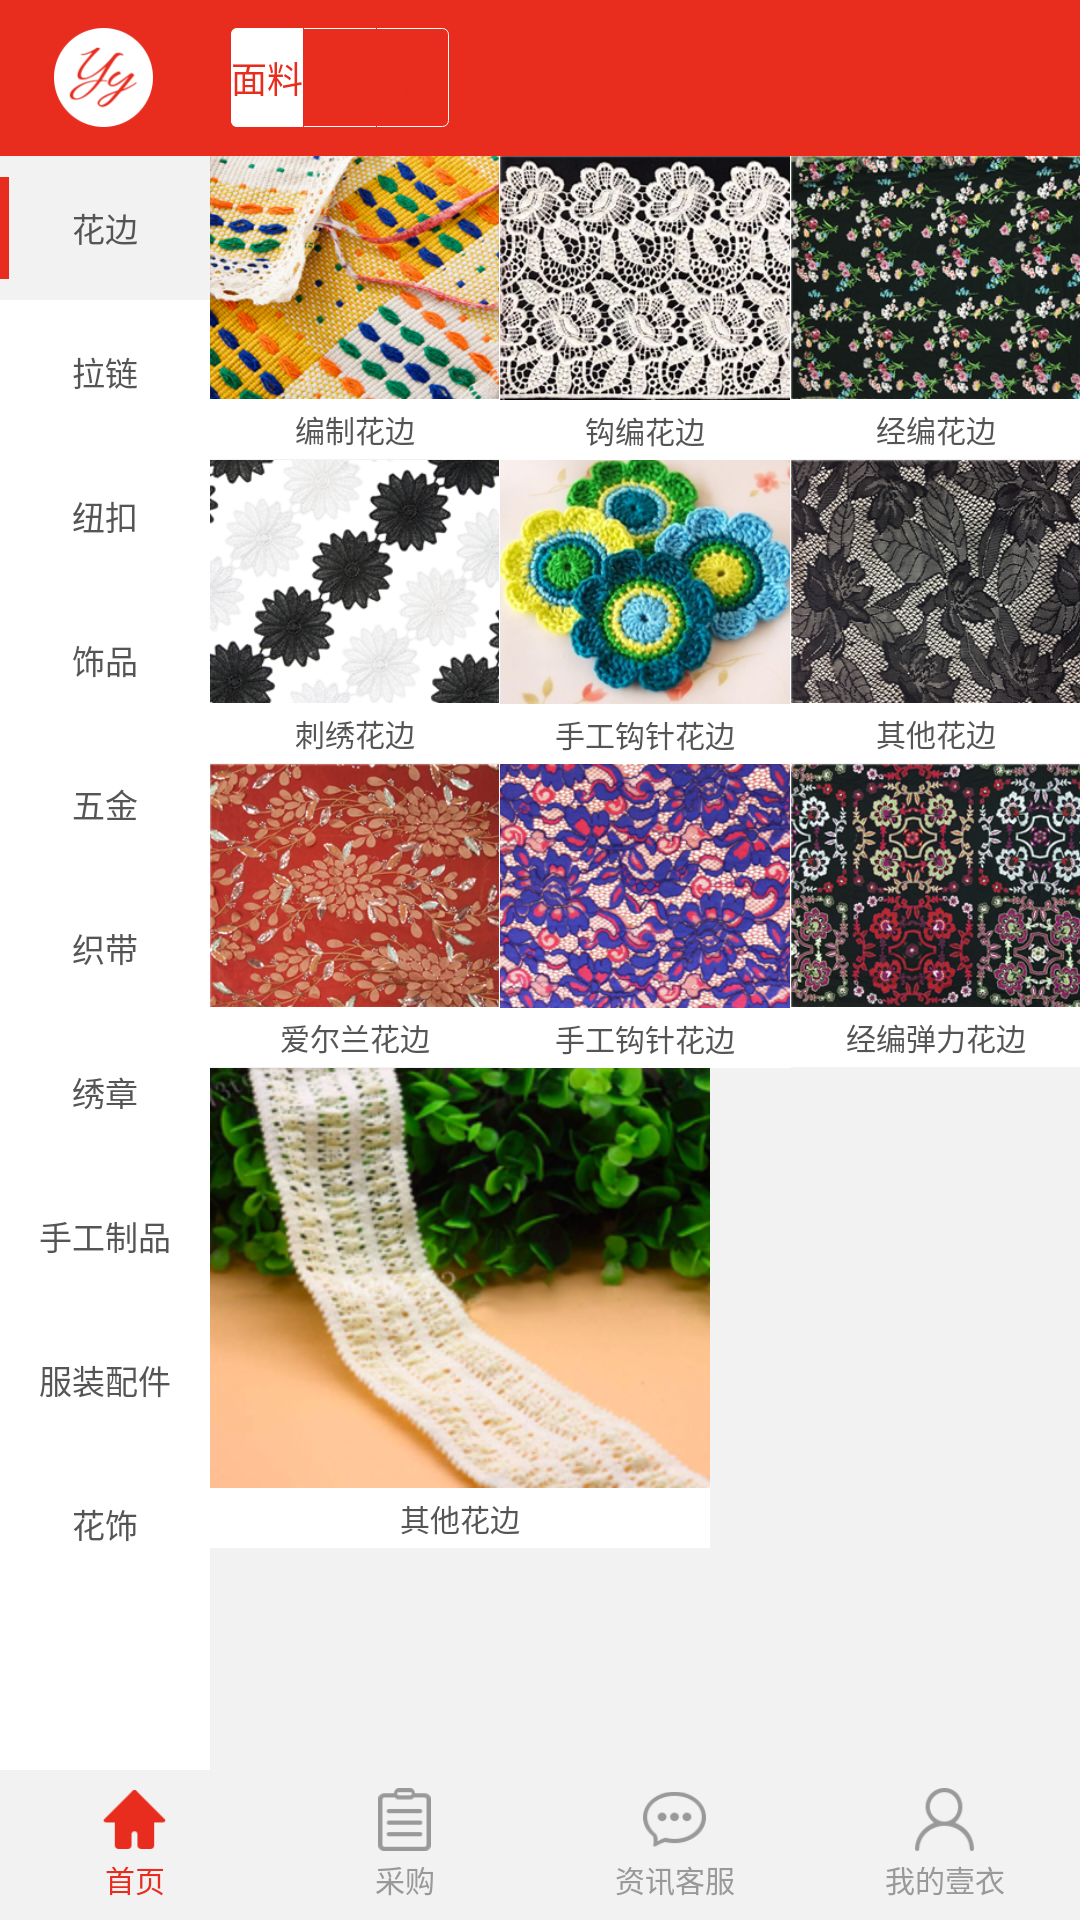

Write the Android layout XML for this screen, with the resource values it uses.
<!-- AndroidManifest.xml: activity theme ActivityTheme -->
<!-- res/layout/activity_main.xml -->
<?xml version="1.0" encoding="utf-8"?>
<RelativeLayout xmlns:android="http://schemas.android.com/apk/res/android"
    android:id="@+id/activity_main"
    android:layout_width="match_parent"
    android:layout_height="match_parent"
    android:background="@color/gray_f2f2f2">

    <RelativeLayout
        android:id="@+id/title_bar"
        android:paddingLeft="18dp"
        android:layout_width="match_parent"
        android:layout_height="52dp"
        android:background="@color/red_e82c1d">
        
        <ImageView
            android:id="@+id/iv_logo"
            android:layout_marginRight="26dp"
            android:layout_centerVertical="true"
            android:src="@drawable/main_logo"
            android:layout_width="33dp"
            android:layout_height="33dp" />

        <LinearLayout
            android:background="@drawable/shape_main_top_nav"
            android:layout_centerVertical="true"
            android:layout_toRightOf="@id/iv_logo"
            android:layout_width="wrap_content"
            android:layout_height="wrap_content">

            <CheckBox
                android:background="@drawable/shape_main_top_nav_left_patch"
                android:textColor="@color/red_e82c1d"
                style="@style/MainTopNavItem"
                android:text="面料"/>
            <TextView style="@style/LineY" />
            <CheckBox
                style="@style/MainTopNavItem"
                android:text="辅料" />
            <TextView style="@style/LineY" />
            <CheckBox
                style="@style/MainTopNavItem"
                android:text="新品" />

        </LinearLayout>
        
    </RelativeLayout>

    <LinearLayout
        android:id="@+id/ll_bottom_nav"
        android:layout_width="match_parent"
        android:layout_height="50dp"
        android:layout_alignParentBottom="true">

        <LinearLayout style="@style/MainBottomItemContainer">
            <ImageView style="@style/MainBottomItemImage"
                android:src="@drawable/main_bottom_nav_home_cur" />
            <TextView style="@style/MainBottomItemText"
                android:textColor="@color/red_e82c1d"
                android:text="首页"/>
        </LinearLayout>

        <LinearLayout style="@style/MainBottomItemContainer">
            <ImageView style="@style/MainBottomItemImage"
                android:src="@drawable/main_bottom_nav_caigou_nor" />
            <TextView style="@style/MainBottomItemText"
                android:text="采购"/>
        </LinearLayout>

        <LinearLayout style="@style/MainBottomItemContainer">
            <ImageView style="@style/MainBottomItemImage"
                android:src="@drawable/main_bottom_nav_kf_nor" />
            <TextView style="@style/MainBottomItemText"
                android:text="资讯客服"/>
        </LinearLayout>

        <LinearLayout style="@style/MainBottomItemContainer">
            <ImageView style="@style/MainBottomItemImage"
                android:src="@drawable/main_bottom_nav_my_nor" />
            <TextView style="@style/MainBottomItemText"
                android:text="我的壹衣"/>
        </LinearLayout>

    </LinearLayout>
    
    <ScrollView
        android:id="@+id/sv_left_nav"
        android:layout_below="@id/title_bar"
        android:layout_above="@id/ll_bottom_nav"
        android:layout_width="70dp"
        android:layout_height="match_parent"
        android:background="@color/white_ffffff"
        android:scrollbars="none">
        
        <LinearLayout
            android:layout_width="match_parent"
            android:layout_height="match_parent"
            android:orientation="vertical">

            <RelativeLayout
                android:layout_width="wrap_content"
                android:layout_height="wrap_content"
                android:background="@color/gray_f2f2f2">

                <TextView
                    android:id="@+id/tv_left_nav_item"
                    style="@style/MainLeftNavItem"
                    android:text="花边" />

                <TextView
                    android:background="@color/red_e82c1d"
                    android:layout_marginTop="7dp"
                    android:layout_marginBottom="7dp"
                    android:layout_alignTop="@id/tv_left_nav_item"
                    android:layout_alignBottom="@id/tv_left_nav_item"
                    android:layout_width="3dp"
                    android:layout_height="wrap_content" />
            </RelativeLayout>

            <TextView
                style="@style/MainLeftNavItem"
                android:text="拉链" />
            <TextView
                style="@style/MainLeftNavItem"
                android:text="纽扣" />
            <TextView
                style="@style/MainLeftNavItem"
                android:text="饰品" />
            <TextView
                style="@style/MainLeftNavItem"
                android:text="五金" />
            <TextView
                style="@style/MainLeftNavItem"
                android:text="织带" />
            <TextView
                style="@style/MainLeftNavItem"
                android:text="绣章" />
            <TextView
                style="@style/MainLeftNavItem"
                android:text="手工制品" />
            <TextView
                style="@style/MainLeftNavItem"
                android:text="服装配件" />
            <TextView
                style="@style/MainLeftNavItem"
                android:text="花饰" />
        </LinearLayout>
        
    </ScrollView>

    <ScrollView
        android:layout_toRightOf="@id/sv_left_nav"
        android:layout_above="@id/ll_bottom_nav"
        android:layout_below="@id/title_bar"
        android:layout_width="wrap_content"
        android:layout_height="match_parent">

        <LinearLayout
            android:layout_width="wrap_content"
            android:layout_height="wrap_content"
            android:orientation="vertical">

            <LinearLayout
                android:layout_width="wrap_content"
                android:layout_height="wrap_content"
                android:orientation="horizontal">

                <LinearLayout style="@style/MainRightItemContainer">

                    <ImageView style="@style/MainRightItemImage"
                        android:src="@drawable/main_img_1" />

                    <TextView style="@style/MainRightItemText"
                        android:text="编制花边"/>
                </LinearLayout>

                <LinearLayout style="@style/MainRightItemContainer">

                    <ImageView style="@style/MainRightItemImage"
                        android:src="@drawable/main_img_2" />

                    <TextView style="@style/MainRightItemText"
                        android:text="钩编花边"/>
                </LinearLayout>

                <LinearLayout style="@style/MainRightItemContainer">

                    <ImageView style="@style/MainRightItemImage"
                        android:src="@drawable/main_img_3" />

                    <TextView style="@style/MainRightItemText"
                        android:text="经编花边"/>
                </LinearLayout>


            </LinearLayout>

            <LinearLayout
                android:layout_width="wrap_content"
                android:layout_height="wrap_content"
                android:orientation="horizontal">

                <LinearLayout style="@style/MainRightItemContainer">

                    <ImageView style="@style/MainRightItemImage"
                        android:src="@drawable/main_img_4" />

                    <TextView style="@style/MainRightItemText"
                        android:text="刺绣花边"/>
                </LinearLayout>

                <LinearLayout style="@style/MainRightItemContainer">

                    <ImageView style="@style/MainRightItemImage"
                        android:src="@drawable/main_img_5" />

                    <TextView style="@style/MainRightItemText"
                        android:text="手工钩针花边"/>
                </LinearLayout>

                <LinearLayout style="@style/MainRightItemContainer">

                    <ImageView style="@style/MainRightItemImage"
                        android:src="@drawable/main_img_6" />

                    <TextView style="@style/MainRightItemText"
                        android:text="其他花边"/>
                </LinearLayout>


            </LinearLayout>

            <LinearLayout
                android:layout_width="wrap_content"
                android:layout_height="wrap_content"
                android:orientation="horizontal">

                <LinearLayout style="@style/MainRightItemContainer">

                    <ImageView style="@style/MainRightItemImage"
                        android:src="@drawable/main_img_7" />

                    <TextView style="@style/MainRightItemText"
                        android:text="爱尔兰花边"/>
                </LinearLayout>

                <LinearLayout style="@style/MainRightItemContainer">

                    <ImageView style="@style/MainRightItemImage"
                        android:src="@drawable/main_img_8" />

                    <TextView style="@style/MainRightItemText"
                        android:text="手工钩针花边"/>
                </LinearLayout>

                <LinearLayout style="@style/MainRightItemContainer">

                    <ImageView style="@style/MainRightItemImage"
                        android:src="@drawable/main_img_9" />

                    <TextView style="@style/MainRightItemText"
                        android:text="经编弹力花边"/>
                </LinearLayout>

            </LinearLayout>

            <LinearLayout
                android:layout_width="wrap_content"
                android:layout_height="wrap_content"
                android:orientation="horizontal">

                <LinearLayout style="@style/MainRightItemContainer">

                    <ImageView style="@style/MainRightItemImage"
                        android:src="@drawable/main_img_10" />

                    <TextView style="@style/MainRightItemText"
                        android:text="其他花边"/>
                </LinearLayout>

            </LinearLayout>

        </LinearLayout>

    </ScrollView>

</RelativeLayout>
<!-- resources referenced by this layout -->
<resources>
  <color name="gray_f2f2f2">#f2f2f2</color>
  <color name="red_e82c1d">#e82c1d</color>
  <color name="white_ffffff">#ffffff</color>
  <!-- drawable shape_main_top_nav (drawable) -->
  <?xml version="1.0" encoding="utf-8"?>
  <shape xmlns:android="http://schemas.android.com/apk/res/android">
      <corners android:radius="2dp"/>
      <stroke android:color="@color/white_ffffff" android:width="1px"/>
  </shape>
  <!-- drawable shape_main_top_nav_left_patch (drawable) -->
  <?xml version="1.0" encoding="utf-8"?>
  <shape xmlns:android="http://schemas.android.com/apk/res/android">
      <corners android:bottomLeftRadius="2dp" android:topLeftRadius="2dp"/>
      <solid android:color="@color/white_ffffff"/>
  </shape>
  <style name="LineY">
          <item name="android:background">@color/red_e82c1d</item>
          <item name="android:layout_height">match_parent</item>
          <item name="android:layout_width">1px</item>
      </style>
  <style name="MainBottomItemContainer">
          <item name="android:layout_weight">1</item>
          <item name="android:layout_width">0dp</item>
          <item name="android:layout_height">match_parent</item>
          <item name="android:gravity">center</item>
          <item name="android:orientation">vertical</item>
      </style>
  <style name="MainBottomItemImage">
          <item name="android:layout_width">21dp</item>
          <item name="android:layout_height">21dp</item>
      </style>
  <style name="MainBottomItemText">
          <item name="android:layout_marginTop">2dp</item>
          <item name="android:layout_width">wrap_content</item>
          <item name="android:layout_height">wrap_content</item>
          <item name="android:textColor">@color/gray_999999</item>
          <item name="android:textSize">@dimen/font_30</item>
      </style>
  <style name="MainLeftNavItem">
          <item name="android:gravity">center</item>
          <item name="android:textColor">@color/black_555555</item>
          <item name="android:textSize">@dimen/font_33</item>
          <item name="android:layout_width">match_parent</item>
          <item name="android:layout_height">48dp</item>
      </style>
  <style name="MainRightItemContainer">
          <item name="android:layout_width">0dp</item>
          <item name="android:layout_weight">0.29</item>
          <item name="android:layout_height">wrap_content</item>
          <item name="android:background">@color/white_ffffff</item>
          <item name="android:orientation">vertical</item>
      </style>
  <style name="MainRightItemImage">
          <item name="android:layout_width">match_parent</item>
          <item name="android:layout_height">wrap_content</item>
          <item name="android:scaleType">centerInside</item>
          <item name="android:adjustViewBounds">true</item>
      </style>
  <style name="MainRightItemText">
          <item name="android:layout_width">match_parent</item>
          <item name="android:layout_height">20dp</item>
          <item name="android:gravity">center</item>
          <item name="android:textColor">@color/black_555555</item>
          <item name="android:textSize">@dimen/font_30</item>
      </style>
  <style name="ActivityTheme" parent="AppTheme">
          <item name="windowNoTitle">true</item>
          <item name="android:windowNoTitle">true</item>
          <item name="android:windowIsTranslucent">false</item>
      </style>
  <color name="gray_999999">#999999</color>
  <dimen name="font_30">10sp</dimen>
  <color name="black_555555">#555555</color>
  <dimen name="font_33">11sp</dimen>
  <dimen name="font_36">12sp</dimen>
  <style name="AppTheme" parent="Theme.AppCompat.Light.DarkActionBar">
          
          <item name="android:textCursorDrawable">@null</item>
          <item name="android:textSize">@dimen/font_36</item>
          <item name="android:textColor">@color/black_555555</item>
      </style>
</resources>
